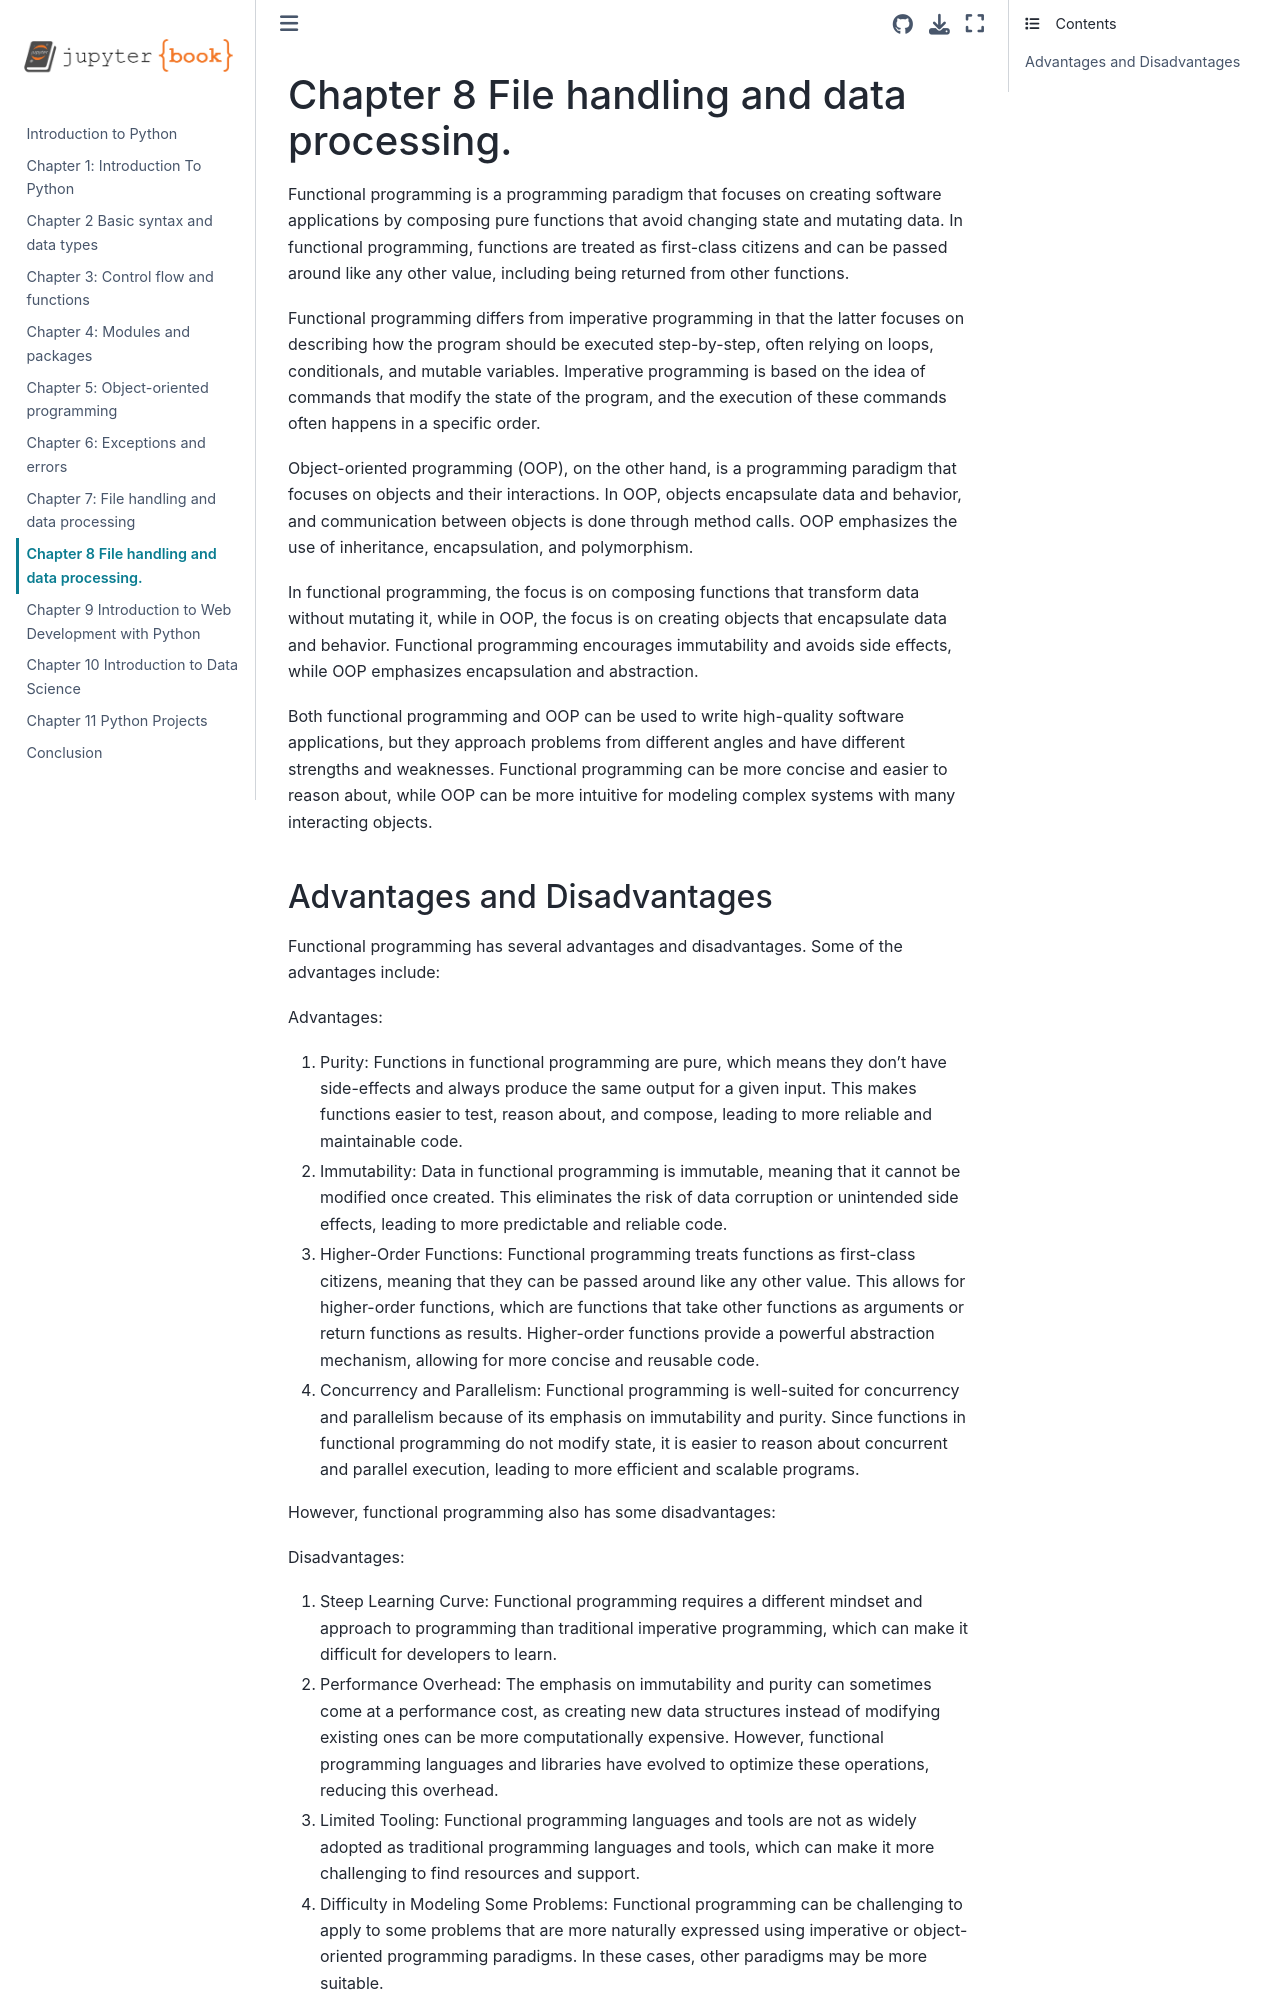

repository: FriendlyUser/IntroToPython · page: chapters/chap_8.html · generator: jekyll

---
jupytext:
  formats: md:myst
  text_representation: 
    extension: .md
    format_name: myst
    format_version: 0.13
    jupytext_version: 1.11.5
kernelspec:
  display_name: Python 3
  language: python
  name: python3
---

# Chapter 8 File handling and data processing.

Functional programming is a programming paradigm that focuses on creating software applications by composing pure functions that avoid changing state and mutating data. In functional programming, functions are treated as first-class citizens and can be passed around like any other value, including being returned from other functions.

Functional programming differs from imperative programming in that the latter focuses on describing how the program should be executed step-by-step, often relying on loops, conditionals, and mutable variables. Imperative programming is based on the idea of commands that modify the state of the program, and the execution of these commands often happens in a specific order.

Object-oriented programming (OOP), on the other hand, is a programming paradigm that focuses on objects and their interactions. In OOP, objects encapsulate data and behavior, and communication between objects is done through method calls. OOP emphasizes the use of inheritance, encapsulation, and polymorphism.

In functional programming, the focus is on composing functions that transform data without mutating it, while in OOP, the focus is on creating objects that encapsulate data and behavior. Functional programming encourages immutability and avoids side effects, while OOP emphasizes encapsulation and abstraction.

Both functional programming and OOP can be used to write high-quality software applications, but they approach problems from different angles and have different strengths and weaknesses. Functional programming can be more concise and easier to reason about, while OOP can be more intuitive for modeling complex systems with many interacting objects.
